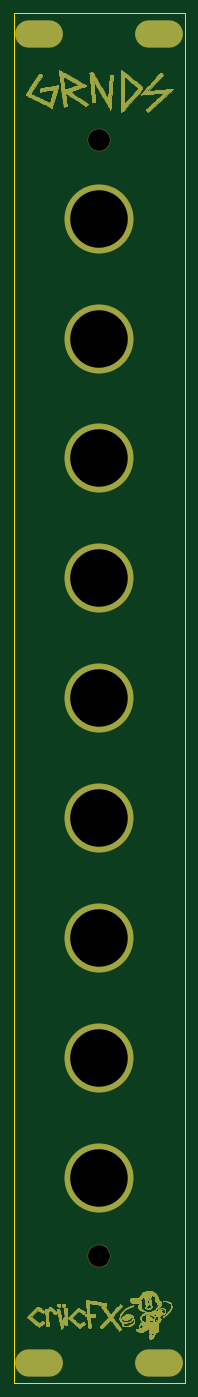
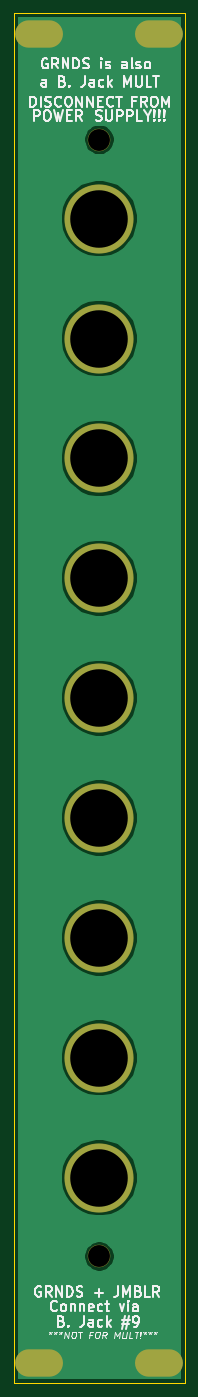
Circuit board: 11 layer files. Board 25.0 x 200.0 mm.
- bottom_copper: GNDS-B_Cu.gbr (22193 bytes)
- bottom_mask: GNDS-B_Mask.gbr (1343 bytes)
- paste: GNDS-B_Paste.gbr (470 bytes)
- bottom_silk: GNDS-B_SilkS.gbr (26445 bytes)
- outline: GNDS-Edge_Cuts.gbr (707 bytes)
- top_copper: GNDS-F_Cu.gbr (151847 bytes)
- top_mask: GNDS-F_Mask.gbr (151683 bytes)
- paste: GNDS-F_Paste.gbr (470 bytes)
- top_silk: GNDS-F_SilkS.gbr (471 bytes)
- drill: GNDS-NPTH.drl (331 bytes)
- drill: GNDS-PTH.drl (677 bytes)

=== bottom_copper: GNDS-B_Cu.gbr (22193 bytes, source omitted) ===
=== bottom_mask: GNDS-B_Mask.gbr ===
%TF.GenerationSoftware,KiCad,Pcbnew,(5.1.6)-1*%
%TF.CreationDate,2020-06-19T23:33:14-05:00*%
%TF.ProjectId,GNDS,474e4453-2e6b-4696-9361-645f70636258,rev?*%
%TF.SameCoordinates,Original*%
%TF.FileFunction,Soldermask,Bot*%
%TF.FilePolarity,Negative*%
%FSLAX46Y46*%
G04 Gerber Fmt 4.6, Leading zero omitted, Abs format (unit mm)*
G04 Created by KiCad (PCBNEW (5.1.6)-1) date 2020-06-19 23:33:14*
%MOMM*%
%LPD*%
G01*
G04 APERTURE LIST*
%ADD10C,10.100000*%
%ADD11O,7.000000X4.000000*%
%ADD12C,3.300000*%
G04 APERTURE END LIST*
D10*
%TO.C,H6*%
X139500000Y-111500000D03*
%TD*%
D11*
%TO.C,REF\u002A\u002A*%
X148249999Y3000000D03*
%TD*%
D12*
%TO.C,REF\u002A\u002A*%
X139500000Y-175500000D03*
%TD*%
%TO.C,REF\u002A\u002A*%
X139500000Y-12500000D03*
%TD*%
D11*
%TO.C,REF\u002A\u002A*%
X130750001Y-191000000D03*
%TD*%
D10*
%TO.C,H4*%
X139500000Y-76500000D03*
%TD*%
%TO.C,H2*%
X139500000Y-41500000D03*
%TD*%
D11*
%TO.C,REF\u002A\u002A*%
X148249999Y-191000000D03*
%TD*%
%TO.C,REF\u002A\u002A*%
X130750001Y3000000D03*
%TD*%
D10*
%TO.C,H7*%
X139500000Y-129000000D03*
%TD*%
%TO.C,H3*%
X139500000Y-59000000D03*
%TD*%
%TO.C,H1*%
X139500000Y-24000000D03*
%TD*%
%TO.C,H5*%
X139500000Y-94000000D03*
%TD*%
%TO.C,H9*%
X139500000Y-164000000D03*
%TD*%
%TO.C,H8*%
X139500000Y-146500000D03*
%TD*%
M02*

=== paste: GNDS-B_Paste.gbr ===
%TF.GenerationSoftware,KiCad,Pcbnew,(5.1.6)-1*%
%TF.CreationDate,2020-06-19T23:33:14-05:00*%
%TF.ProjectId,GNDS,474e4453-2e6b-4696-9361-645f70636258,rev?*%
%TF.SameCoordinates,Original*%
%TF.FileFunction,Paste,Bot*%
%TF.FilePolarity,Positive*%
%FSLAX46Y46*%
G04 Gerber Fmt 4.6, Leading zero omitted, Abs format (unit mm)*
G04 Created by KiCad (PCBNEW (5.1.6)-1) date 2020-06-19 23:33:14*
%MOMM*%
%LPD*%
G01*
G04 APERTURE LIST*
G04 APERTURE END LIST*
M02*

=== bottom_silk: GNDS-B_SilkS.gbr (26445 bytes, source omitted) ===
=== outline: GNDS-Edge_Cuts.gbr ===
%TF.GenerationSoftware,KiCad,Pcbnew,(5.1.6)-1*%
%TF.CreationDate,2020-06-19T23:33:14-05:00*%
%TF.ProjectId,GNDS,474e4453-2e6b-4696-9361-645f70636258,rev?*%
%TF.SameCoordinates,Original*%
%TF.FileFunction,Profile,NP*%
%FSLAX46Y46*%
G04 Gerber Fmt 4.6, Leading zero omitted, Abs format (unit mm)*
G04 Created by KiCad (PCBNEW (5.1.6)-1) date 2020-06-19 23:33:14*
%MOMM*%
%LPD*%
G01*
G04 APERTURE LIST*
%TA.AperFunction,Profile*%
%ADD10C,0.200000*%
%TD*%
G04 APERTURE END LIST*
D10*
X127000000Y6000000D02*
X152000000Y6000000D01*
X127000000Y-194000000D02*
X127000000Y6000000D01*
X152000000Y6000000D02*
X152000000Y-194000000D01*
X152000000Y-194000000D02*
X127000000Y-194000000D01*
M02*

=== top_copper: GNDS-F_Cu.gbr (151847 bytes, source omitted) ===
=== top_mask: GNDS-F_Mask.gbr (151683 bytes, source omitted) ===
=== paste: GNDS-F_Paste.gbr ===
%TF.GenerationSoftware,KiCad,Pcbnew,(5.1.6)-1*%
%TF.CreationDate,2020-06-19T23:33:14-05:00*%
%TF.ProjectId,GNDS,474e4453-2e6b-4696-9361-645f70636258,rev?*%
%TF.SameCoordinates,Original*%
%TF.FileFunction,Paste,Top*%
%TF.FilePolarity,Positive*%
%FSLAX46Y46*%
G04 Gerber Fmt 4.6, Leading zero omitted, Abs format (unit mm)*
G04 Created by KiCad (PCBNEW (5.1.6)-1) date 2020-06-19 23:33:14*
%MOMM*%
%LPD*%
G01*
G04 APERTURE LIST*
G04 APERTURE END LIST*
M02*

=== top_silk: GNDS-F_SilkS.gbr ===
%TF.GenerationSoftware,KiCad,Pcbnew,(5.1.6)-1*%
%TF.CreationDate,2020-06-19T23:33:14-05:00*%
%TF.ProjectId,GNDS,474e4453-2e6b-4696-9361-645f70636258,rev?*%
%TF.SameCoordinates,Original*%
%TF.FileFunction,Legend,Top*%
%TF.FilePolarity,Positive*%
%FSLAX46Y46*%
G04 Gerber Fmt 4.6, Leading zero omitted, Abs format (unit mm)*
G04 Created by KiCad (PCBNEW (5.1.6)-1) date 2020-06-19 23:33:14*
%MOMM*%
%LPD*%
G01*
G04 APERTURE LIST*
G04 APERTURE END LIST*
M02*

=== drill: GNDS-NPTH.drl ===
M48
; DRILL file {KiCad (5.1.6)-1} date 06/19/20 23:33:19
; FORMAT={-:-/ absolute / inch / decimal}
; #@! TF.CreationDate,2020-06-19T23:33:19-05:00
; #@! TF.GenerationSoftware,Kicad,Pcbnew,(5.1.6)-1
; #@! TF.FileFunction,NonPlated,1,2,NPTH
FMAT,2
INCH
T1C0.1260
%
G90
G05
T1
X5.4921Y-0.4921
X5.4921Y-6.9094
T0
M30

=== drill: GNDS-PTH.drl ===
M48
; DRILL file {KiCad (5.1.6)-1} date 06/19/20 23:33:19
; FORMAT={-:-/ absolute / inch / decimal}
; #@! TF.CreationDate,2020-06-19T23:33:19-05:00
; #@! TF.GenerationSoftware,Kicad,Pcbnew,(5.1.6)-1
; #@! TF.FileFunction,Plated,1,2,PTH
FMAT,2
INCH
T1C0.1260
T2C0.3307
%
G90
G05
T2
X5.4921Y-5.0787
X5.4921Y-4.3898
X5.4921Y-6.4567
X5.4921Y-0.9449
X5.4921Y-1.6339
X5.4921Y-3.7008
X5.4921Y-3.0118
X5.4921Y-5.7677
X5.4921Y-2.3228
T1
G00X5.7776Y-7.5197
M15
G01X5.8957Y-7.5197
M16
G05
G00X5.0886Y0.1181
M15
G01X5.2067Y0.1181
M16
G05
G00X5.7776Y0.1181
M15
G01X5.8957Y0.1181
M16
G05
G00X5.0886Y-7.5197
M15
G01X5.2067Y-7.5197
M16
G05
T0
M30

